Image classification data set "hand_gestures_data" (abhishekjagtap1/Control_MountainCar-v0_using_Hand_Gestures_Real_Time on GitHub). Class labels (3): move back, move forward, stop sign.

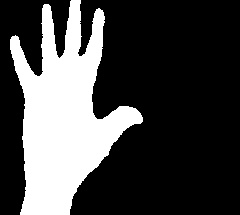
Label: move forward

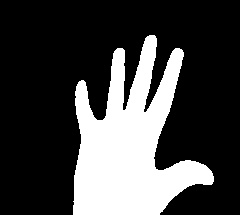
Label: move forward

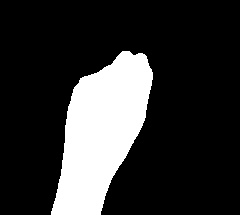
Label: move back

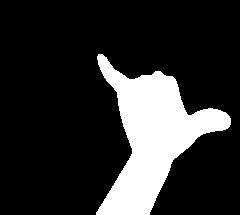
Label: stop sign

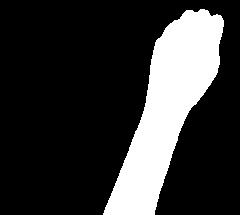
Label: move back

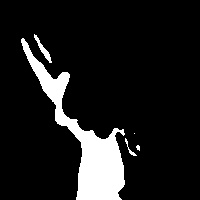
Label: stop sign
